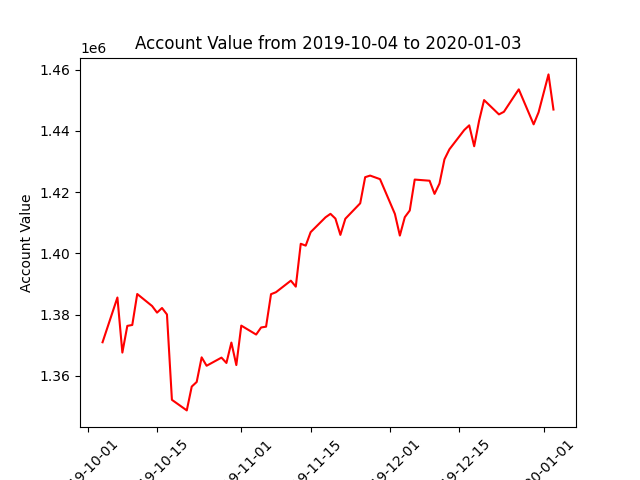

The file beside this chart, header and first rows:
datadate, account_value
20191004, 1370964
20191007, 1385578
20191008, 1367596
20191009, 1376309
20191010, 1376609
20191011, 1386719
20191014, 1382797
20191015, 1380642
20191016, 1382153
20191017, 1380037
20191018, 1352166
20191021, 1348714
20191022, 1356492
20191023, 1357995
20191024, 1366037
20191025, 1363294
20191028, 1365947
20191029, 1364200
20191030, 1370863
20191031, 1363508
20191101, 1376399
20191104, 1373482
20191105, 1375792
20191106, 1376055
20191107, 1386662
20191108, 1387306
20191111, 1391078
20191112, 1389122
20191113, 1403126
20191114, 1402513
20191115, 1406923
20191118, 1411764
20191119, 1412898
20191120, 1411342
20191121, 1406024
20191122, 1411293
20191125, 1416339
20191126, 1424866
20191127, 1425390
20191129, 1424225
20191202, 1412869
20191203, 1405799
20191204, 1411805
20191205, 1413985
20191206, 1424083
20191209, 1423711
20191210, 1419413
20191211, 1422781
20191212, 1430693
20191213, 1433962
20191216, 1440271
20191217, 1441797
20191218, 1434964
20191219, 1443350
20191220, 1450044
20191223, 1445367
20191224, 1446212
20191226, 1451130
20191227, 1453541
20191230, 1442118
... 3 more rows
